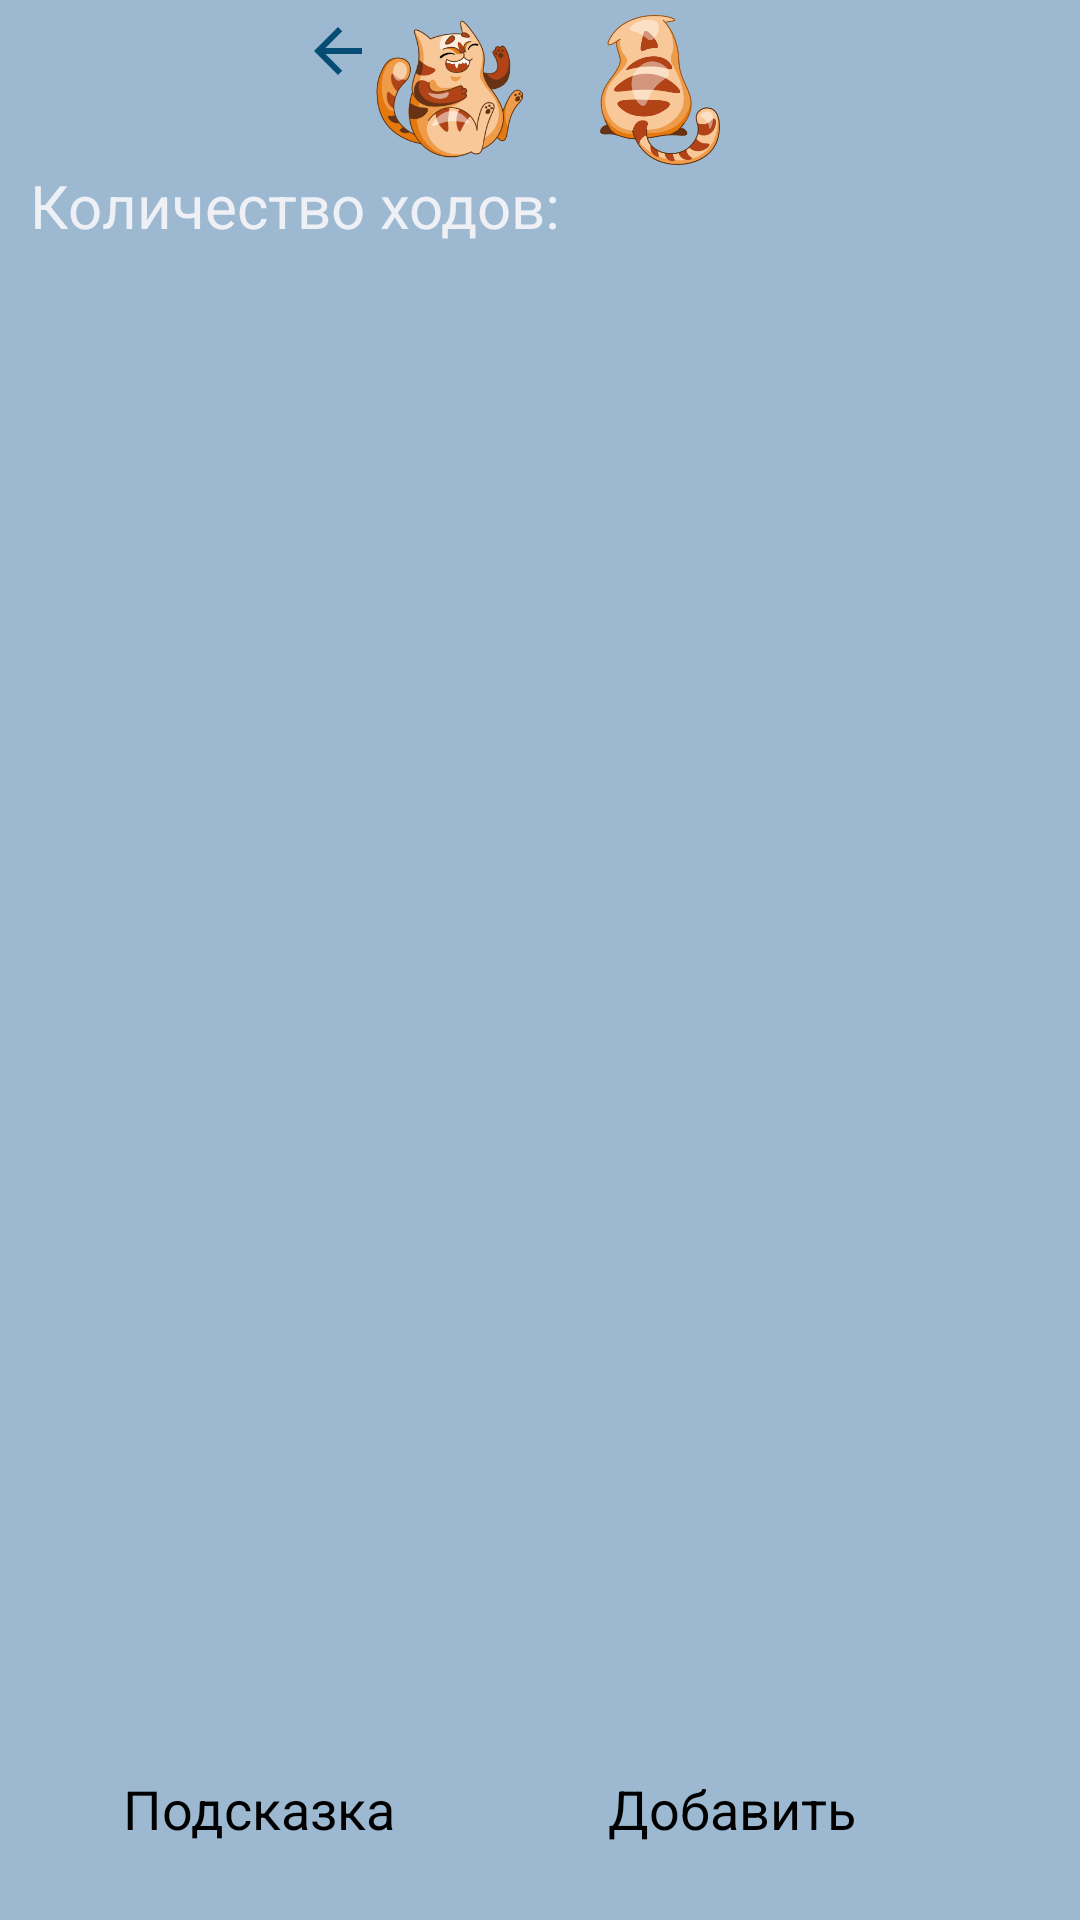

Reconstruct the res/layout file that produces this screen, plus the resources it refers to.
<!-- AndroidManifest.xml: application theme Theme.NineTeen_2_0.Stating -->
<!-- res/layout/fragment_game_field.xml -->
<?xml version="1.0" encoding="utf-8"?>
<LinearLayout xmlns:android="http://schemas.android.com/apk/res/android"
    xmlns:app="http://schemas.android.com/apk/res-auto"
    xmlns:tools="http://schemas.android.com/tools"
    android:layout_width="match_parent"
    android:layout_height="match_parent"
    android:background="@color/blue_300"
    android:orientation="vertical"
    tools:context=".presentation.gamefield.GameFieldFragment">

    <LinearLayout
        android:layout_width="match_parent"
        android:layout_height="wrap_content"
        android:gravity="center"
        android:layout_marginTop="5dp"
        android:orientation="horizontal">

        <ImageButton
            android:layout_marginStart="10dp"
            android:id="@+id/go_back"
            android:backgroundTint="@color/blue_300"
            android:layout_width="25dp"
            android:layout_height="wrap_content"
            android:layout_gravity="start"
            android:src="@drawable/ic_arrow_back"/>

        <ImageView
            android:layout_width="50dp"
            android:layout_height="50dp"
            android:src="@drawable/kitekat_8"/>

        <TextView
            android:id="@+id/game_mode"
            android:layout_width="wrap_content"
            android:layout_height="wrap_content"
            android:gravity="center"
            android:padding="10dp"
            tools:text="Классический Режим"
            android:textColor="@color/blue_100"
            android:textSize="20sp" />

        <ImageView
            android:layout_width="50dp"
            android:layout_height="50dp"
            android:layout_marginEnd="25dp"
            android:src="@drawable/kitekat_7"/>

    </LinearLayout>

    <LinearLayout
        android:layout_width="match_parent"
        android:layout_height="wrap_content"
        android:layout_marginHorizontal="10dp"
        android:orientation="horizontal"
        android:layout_marginBottom="5dp">

        <TextView
            android:layout_width="wrap_content"
            android:layout_height="wrap_content"
            android:text="Количество ходов:"
            android:textColor="@color/blue_100"
            android:textSize="20sp" />

        <TextView
            android:id="@+id/step_count"
            android:layout_width="wrap_content"
            android:layout_height="wrap_content"
            android:layout_marginStart="10dp"
            android:textColor="@color/blue_100"
            android:textSize="20sp" />

        <TextView
            android:id="@+id/timer"
            android:layout_width="match_parent"
            android:layout_height="wrap_content"
            android:gravity="end"
            android:textColor="@color/blue_100"
            android:textSize="20sp" />

    </LinearLayout>

    <androidx.recyclerview.widget.RecyclerView
        android:id="@+id/game_field"
        android:layout_width="match_parent"
        android:layout_height="0dp"
        android:layout_weight="1"
        android:orientation="vertical"
        android:paddingHorizontal="10dp"
        app:layoutManager="androidx.recyclerview.widget.GridLayoutManager"
        app:spanCount="9"
        tools:listitem="@layout/item_game_not_choice" />

    <LinearLayout
        android:layout_width="match_parent"
        android:layout_height="wrap_content"
        android:layout_margin="25dp"
        android:gravity="center"
        android:orientation="horizontal">

        <Button
            android:id="@+id/help_new"
            style="@style/Widget.MaterialComponents.Button.OutlinedButton"
            android:layout_width="wrap_content"
            android:layout_height="wrap_content"
            android:layout_gravity="start"
            android:layout_weight="1"
            android:text="Подсказка"
            android:textSize="18sp" />

        <Button
            android:id="@+id/add_button"
            style="@style/Widget.MaterialComponents.Button.OutlinedButton"
            android:layout_width="wrap_content"
            android:layout_height="wrap_content"
            android:layout_gravity="end"
            android:layout_marginStart="5dp"
            android:layout_weight="1"
            android:text="Добавить"
            android:textSize="18sp" />

    </LinearLayout>


</LinearLayout>

    
<!-- res/layout/item_game_not_choice.xml (included above) -->
<?xml version="1.0" encoding="utf-8"?>
<androidx.cardview.widget.CardView xmlns:android="http://schemas.android.com/apk/res/android"
    xmlns:tools="http://schemas.android.com/tools"
    xmlns:app="http://schemas.android.com/apk/res-auto"
    android:id="@+id/item_card"
    android:layout_width="match_parent"
    android:layout_height="wrap_content"
    app:cardCornerRadius="3dp"
    android:elevation="8dp"
    android:clickable="true"
    android:focusable="true"
    android:backgroundTint="@color/blue_300"
    android:layout_marginHorizontal="3dp"
    android:layout_marginVertical="3dp">

    <TextView
        android:id="@+id/button"
        android:textColor="@color/blue_500"
        android:gravity="center"
        android:textSize="35sp"
        android:layout_width="match_parent"
        android:layout_height="wrap_content"
        tools:text="9"/>

</androidx.cardview.widget.CardView>
<!-- resources referenced by this layout -->
<resources>
  <color name="blue_100">#EEF0F6</color>
  <color name="blue_300">#9CB9D1</color>
  <color name="blue_500">#054D74</color>
  <!-- drawable ic_arrow_back (drawable) -->
  <vector android:height="24dp" android:tint="#054D74"
      android:viewportHeight="24" android:viewportWidth="24"
      android:width="24dp" xmlns:android="http://schemas.android.com/apk/res/android">
      <path android:fillColor="@android:color/white" android:pathData="M20,11H7.83l5.59,-5.59L12,4l-8,8 8,8 1.41,-1.41L7.83,13H20v-2z"/>
  </vector>
  <!-- drawable kitekat_7: png bitmap (drawable, 28256 bytes) -->
  <!-- drawable kitekat_8: png bitmap (drawable, 30252 bytes) -->
</resources>
